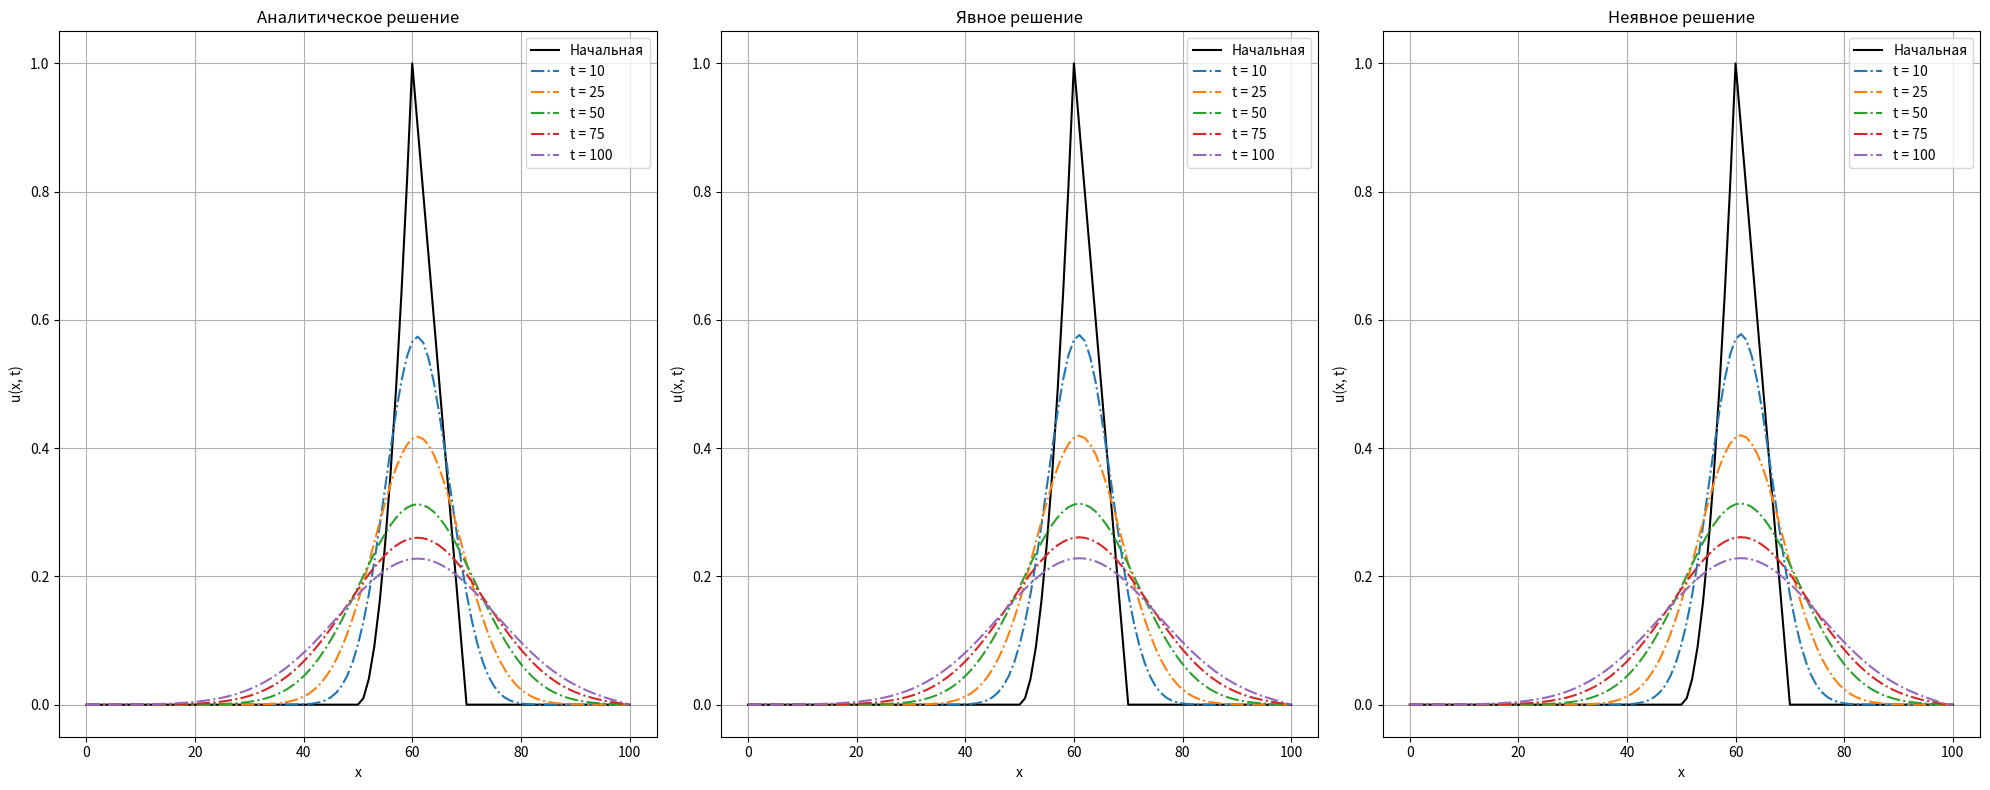
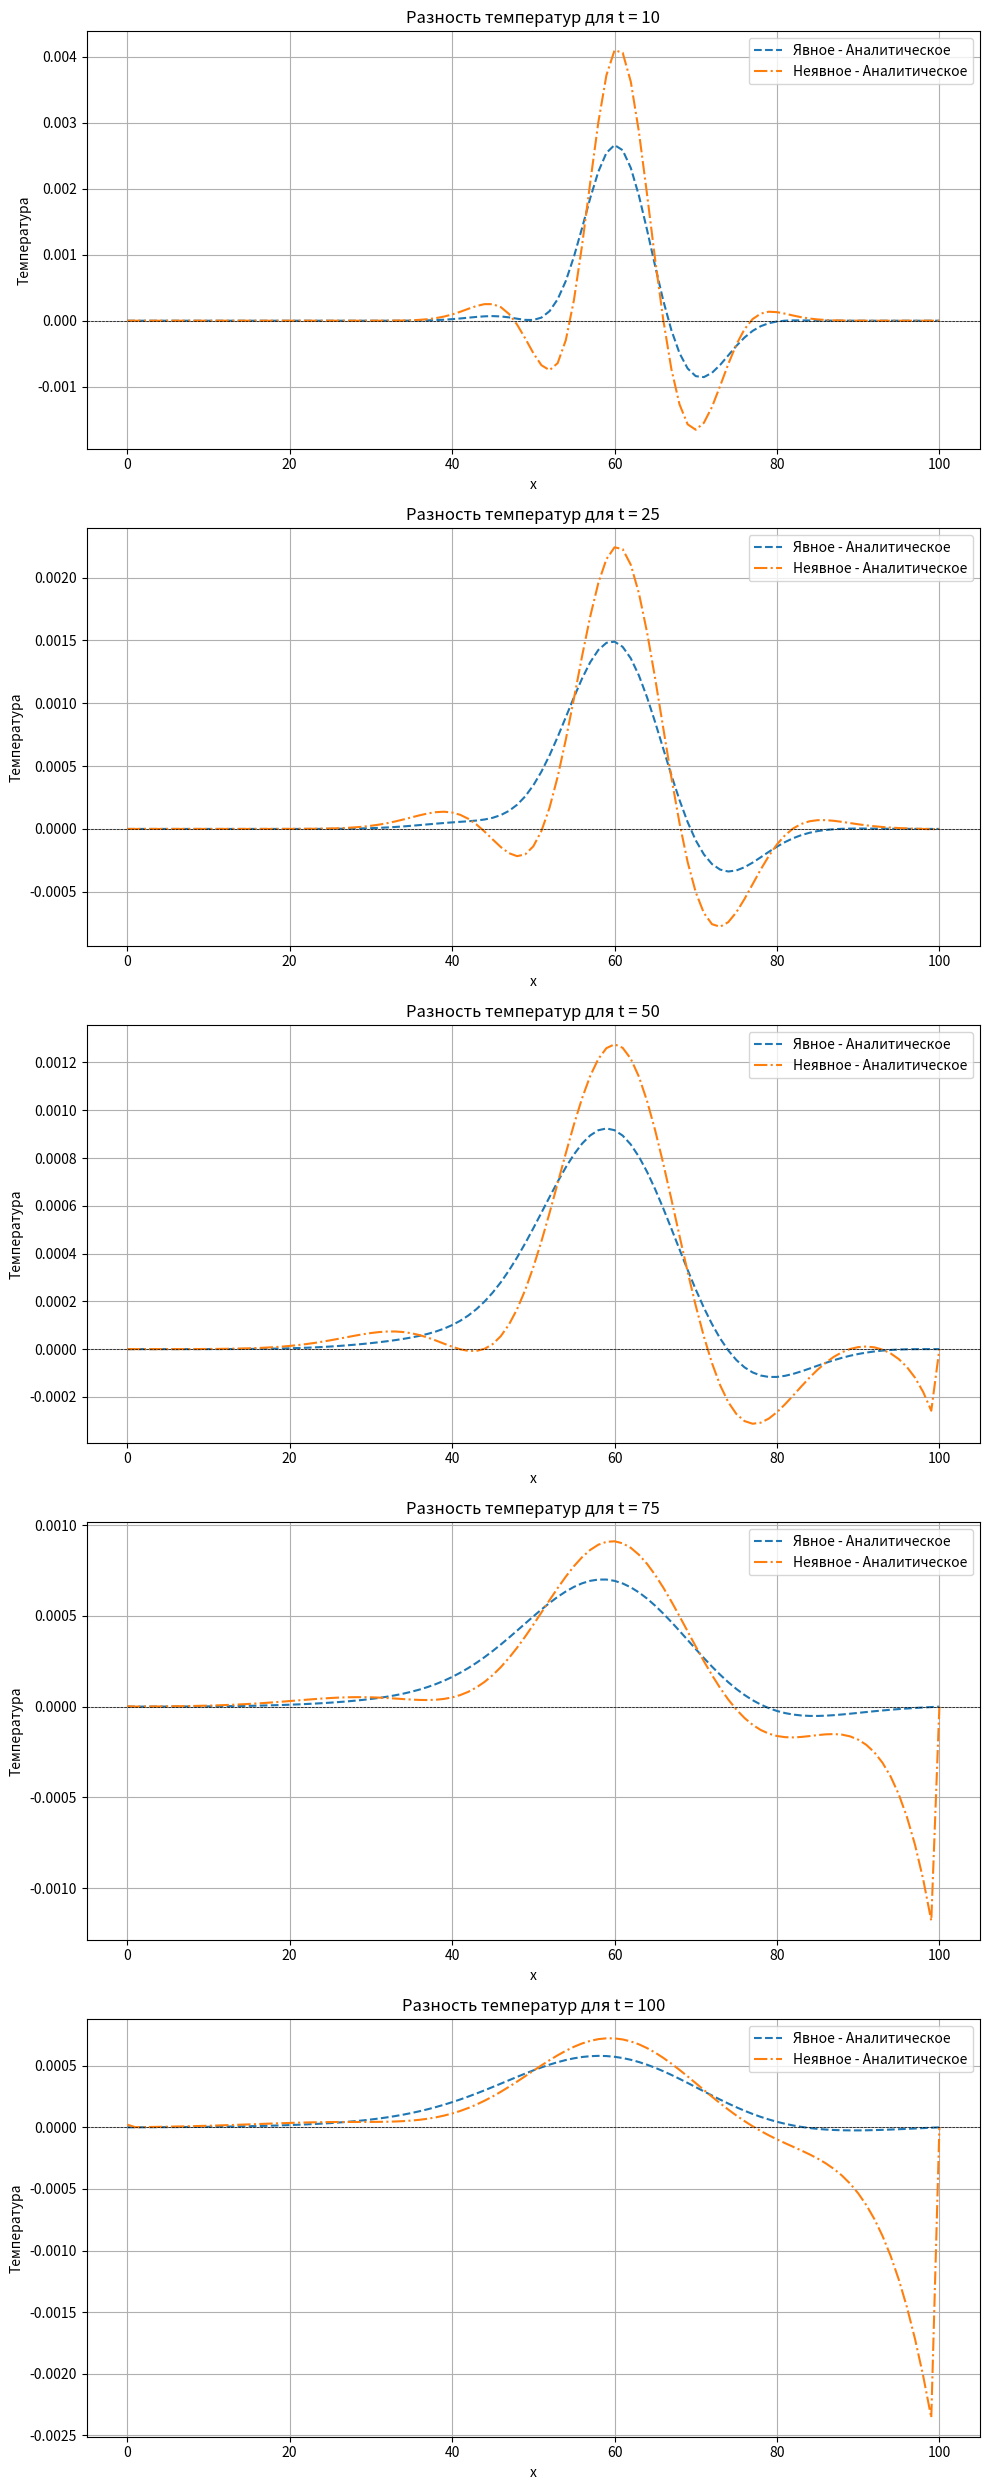

These figures' Python source, in order:
import numpy as np
import matplotlib.pyplot as plt
from scipy.integrate import quad

# Константы
L = 100  # длина стержня
alpha = 1  # коэффициент температуропроводности
n_max = 100
dx = 1  # шаг по пространству
dt = 0.1  # шаг по времени
N = int(L / dx)  # количество пространственных шагов
T_max = 100  # максимальное время
x_values = np.linspace(0, L, N + 1)

# Задаем начальную функцию
def initial_distribution(x):
    if 0 <= x < 50:
        return 0
    elif 50 <= x < 60:
        return ((x - 50)**2) / 100
    elif 60 <= x < 70:
        return 1 - (x - 60) / 10
    else:
        return 0

def compute_fourier_coefficients(n_max):
    coefficients = []
    for n in range(1, n_max + 1):
        integrand = lambda x: initial_distribution(x) * np.sin(n * np.pi * x / L)
        integral, _ = quad(integrand, 0, L)
        b_n = (2 / L) * integral
        coefficients.append(b_n)
    return np.array(coefficients)


b_coefficients = compute_fourier_coefficients(n_max)


def u_fourier(x, t, n_max, b_coefficients):
    sum_ = 0
    for n in range(1, n_max + 1):
        bn = b_coefficients[n - 1]
        sum_ += bn * np.exp(-alpha * (n * np.pi / L)**2 * t) * np.sin(n * np.pi * x / L)
    return sum_

# Явное решение задачи
def solve_explicit_method(dx, dt, alpha, N, T_max):
    u = np.zeros((int(T_max / dt) + 1, N + 1))
    # Начальное условие
    for i in range(N + 1):
        u[0, i] = initial_distribution(i * dx)
    
    # Коэффициент схемы
    r = alpha * dt / dx**2
    
    # Явная схема конечных разностей
    for n in range(0, int(T_max / dt)):
        for i in range(1, N):
            u[n + 1, i] = u[n, i] + r * (u[n, i + 1] - 2 * u[n, i] + u[n, i - 1])
    
    return u

# Решаем задачу явным методом
u_explicit = solve_explicit_method(dx, dt, alpha, N, T_max)

# Решение методом прогонки для неявной схемы
def solve_implicit_method(dx, dt, alpha, N, T_max):
    u = np.zeros((int(T_max / dt) + 1, N + 1))
    # Начальное условие
    for i in range(N + 1):
        u[0, i] = initial_distribution(i * dx)
    
    r = alpha * dt / dx**2
    
    # Неявная схема через метод прогонки
    for n in range(0, int(T_max / dt)):
        # Правая часть (вектор d)
        d = u[n, 1:N]  # Мы не учитываем границы
        
        # Прямой ход прогонки
        P = np.zeros(N - 1)
        Q = np.zeros(N - 1)
        
        # Параметры для системы уравнений
        A = -r * np.ones(N - 2)
        B = (1 + 2 * r) * np.ones(N - 1)
        C = -r * np.ones(N - 2)

        # Прямой ход
        P[0] = C[0] / B[0]
        Q[0] = d[0] / B[0]
        
        for i in range(1, N - 2):
            denominator = B[i] - A[i - 1] * P[i - 1]
            P[i] = C[i] / denominator
            Q[i] = (d[i] - A[i - 1] * Q[i - 1]) / denominator
        
        # Обратный ход
        u[n + 1, 1] = Q[-1]  # Первая неизвестная
        for i in range(N - 3, -1, -1):
            u[n + 1, i + 1] = Q[i] - P[i] * u[n + 1, i + 2]
        
        # Граничные условия
        u[n + 1, 0] = u[n + 1, 1]  # Левое условие (например, постоянная температура)
        u[n + 1, -1] = u[n + 1, -2]  # Правое условие (например, диффузия)

    return u

# Решаем задачу неявным методом
u_implicit = solve_implicit_method(dx, dt, alpha, N, T_max)

# Моменты времени для вывода
times = [0, 10, 25, 50, 75, 100]
time_steps = [int(t / dt) for t in times]

# Создаем 3 графика на одной фигуре
fig, (ax1, ax2, ax3) = plt.subplots(1, 3, figsize=(20, 8))

# --- Левый график для решения через ряд Фурье ---
ax1.set_title("Аналитическое решение")
ax1.set_xlabel('x')
ax1.set_ylabel('u(x, t)')
ax1.grid(True)

# График начальной функции
ax1.plot(x_values, [initial_distribution(x) for x in x_values], label='Начальная', linestyle='-', color='black')

# Графики для решения через ряд Фурье с пунктиром
for t in times[1:]:
    u_fourier_values = [u_fourier(x, t, n_max, b_coefficients) for x in x_values]
    ax1.plot(x_values, u_fourier_values, label=f't = {t}', linestyle='-.')

ax1.legend()

# --- Средний график для явного решения ---
ax2.set_title("Явное решение")
ax2.set_xlabel('x')
ax2.set_ylabel('u(x, t)')
ax2.grid(True)

# График начальной функции для явного метода
ax2.plot(x_values, [initial_distribution(x) for x in x_values], label='Начальная', linestyle='-', color='black')

# Графики для явного метода с пунктиром
for idx, t in enumerate(time_steps[1:]):
    ax2.plot(x_values, u_explicit[t, :], label=f't = {times[idx+1]}', linestyle='-.')

ax2.legend()

# --- Правый график для неявного решения ---
ax3.set_title("Неявное решение")
ax3.set_xlabel('x')
ax3.set_ylabel('u(x, t)')
ax3.grid(True)

# График начальной функции для неявного метода
ax3.plot(x_values, [initial_distribution(x) for x in x_values], label='Начальная', linestyle='-', color='black')

# Графики для неявного метода с пунктиром
for idx, t in enumerate(time_steps[1:]):
    ax3.plot(x_values, u_implicit[t, :], label=f't = {times[idx+1]}', linestyle='-.')

ax3.legend()

# Показываем все графики
plt.tight_layout()
plt.show()

# Функция для вычисления RMSE
def compute_rmse(true_values, approx_values):
    return np.sqrt(np.mean((true_values - approx_values) ** 2))

# Графики разностей
fig_diff, axs = plt.subplots(len(time_steps) - 1, 1, figsize=(10, 5 * (len(time_steps) - 1)))
for idx, t in enumerate(time_steps[1:]):
    u_fourier_values = [u_fourier(x, times[idx + 1], n_max, b_coefficients) for x in x_values]
    difference_explicit_fourier = u_explicit[t, :] - u_fourier_values
    difference_implicit_fourier = u_implicit[t, :] - u_fourier_values
    
    # Вычисление RMSE
    rmse_explicit = compute_rmse(u_fourier_values, u_explicit[t, :])
    rmse_implicit = compute_rmse(u_fourier_values, u_implicit[t, :])
    
    # Построение графиков разностей
    axs[idx].plot(x_values, difference_explicit_fourier, label='Явное - Аналитическое', linestyle='--')
    axs[idx].plot(x_values, difference_implicit_fourier, label='Неявное - Аналитическое', linestyle='-.')
    axs[idx].set_title(f'Разность температур для t = {times[idx + 1]}')
    axs[idx].set_xlabel('x')
    axs[idx].set_ylabel('Температура')
    axs[idx].legend()
    axs[idx].grid(True)
    axs[idx].axhline(0, color='black', linewidth=0.5, linestyle='--')  # Линия y=0
    
    # Вывод RMSE
    print(f'RMSE для t = {times[idx + 1]}: Явное = {rmse_explicit:.4f}, Неявное = {rmse_implicit:.4f}')

# Показываем графики разностей
plt.tight_layout()
plt.show()
